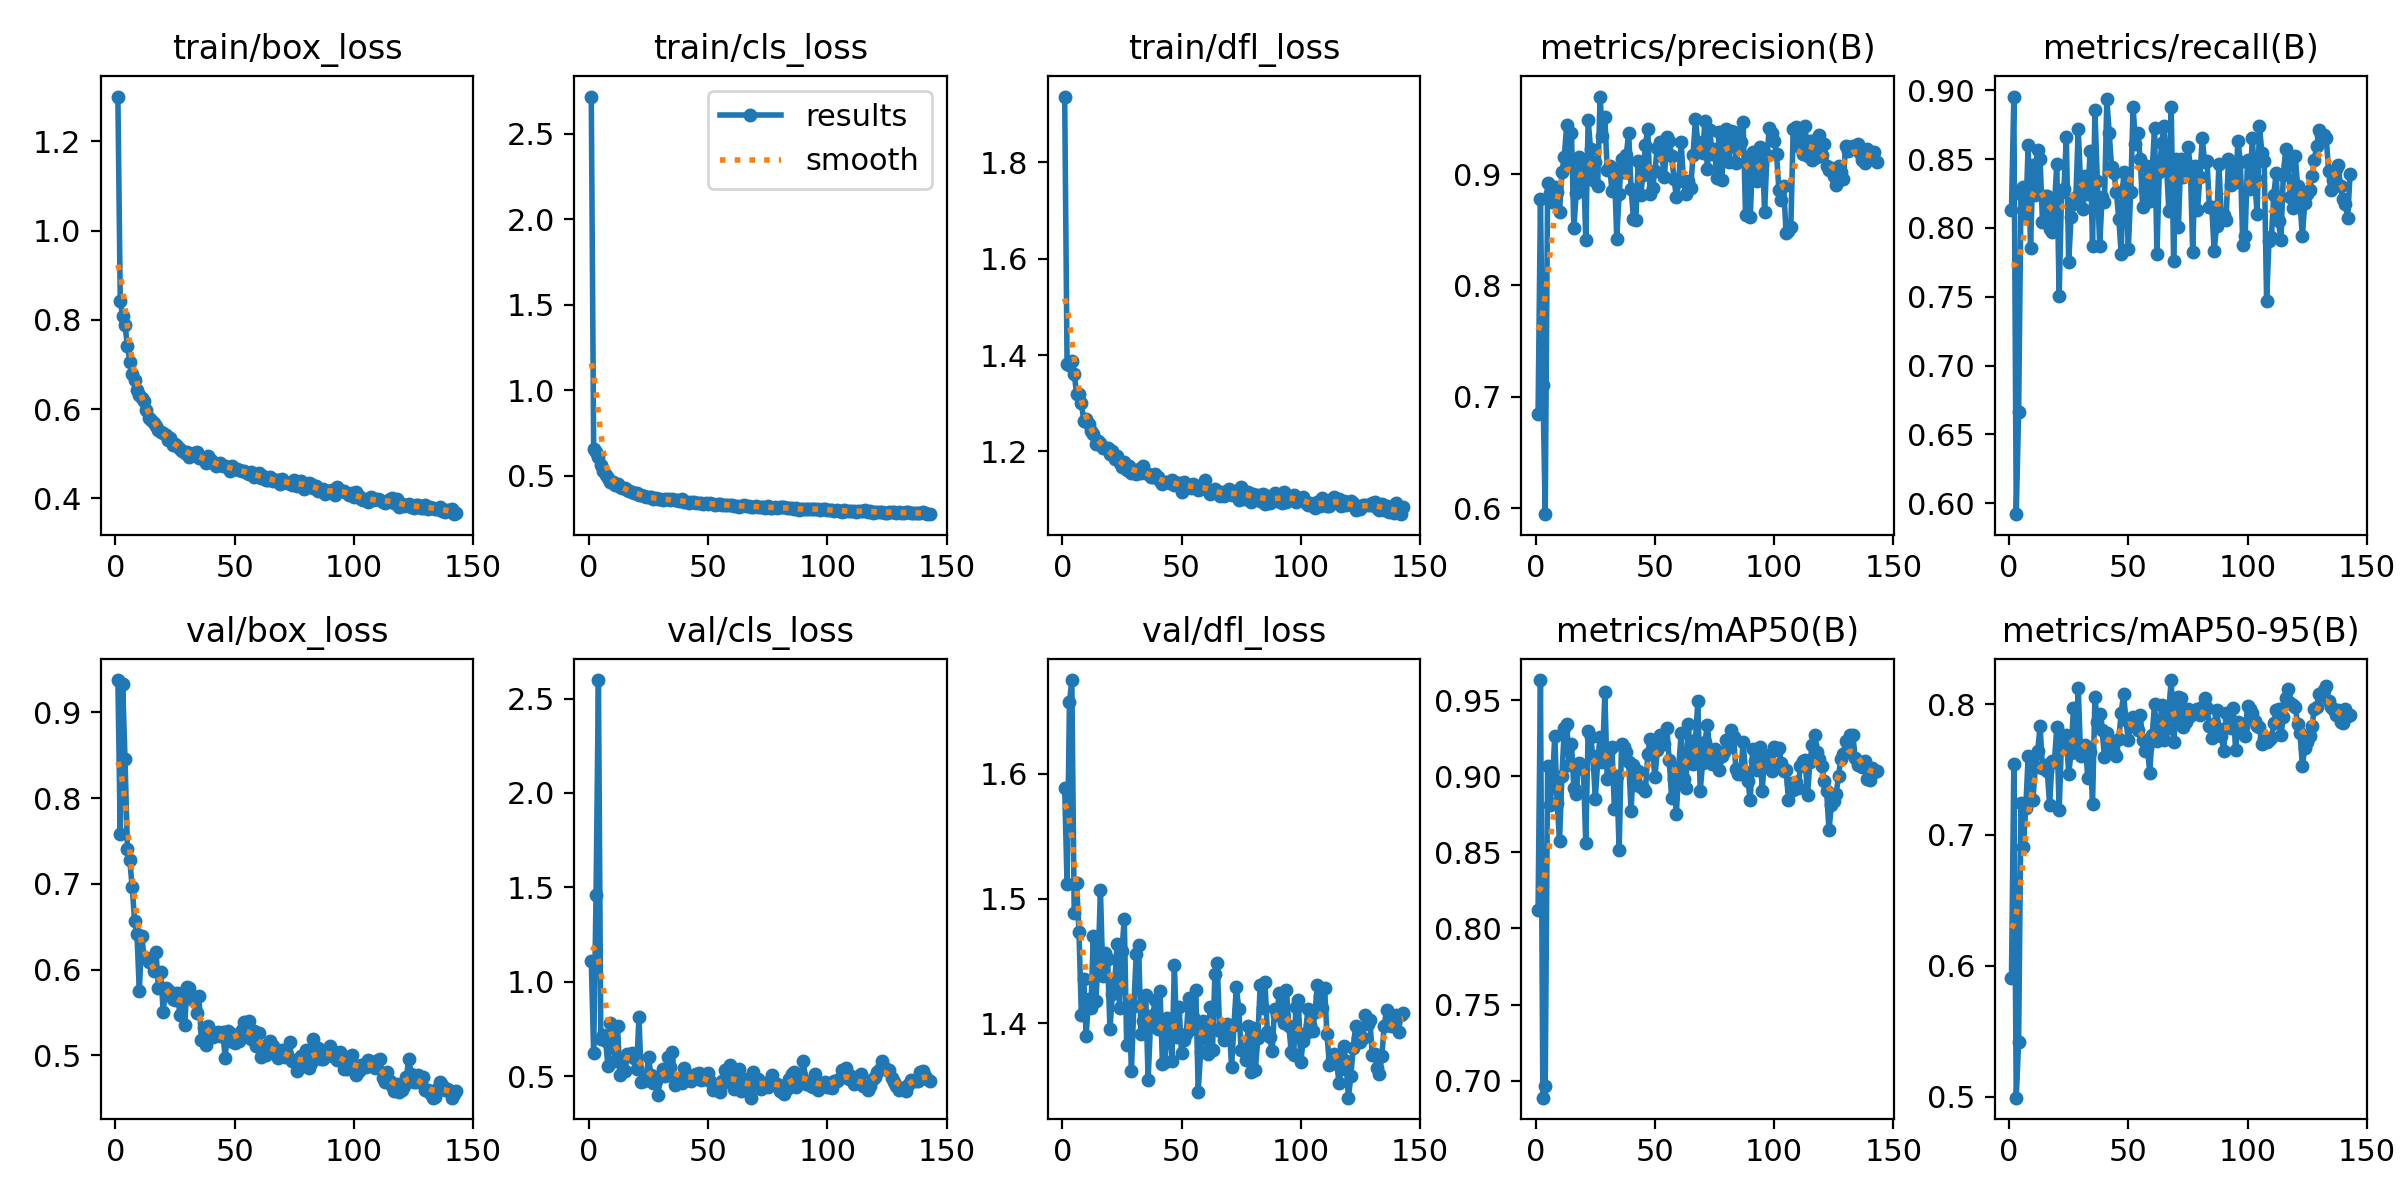

Values plotted in this chart, from the file beside it:
epoch, time, train/box_loss, train/cls_loss, train/dfl_loss, metrics/precision(B), metrics/recall(B), metrics/mAP50(B), metrics/mAP50-95(B), val/box_loss, val/cls_loss, val/dfl_loss, lr/pg0, lr/pg1, lr/pg2
1, 30.17, 1.301, 2.717, 1.937, 0.6848, 0.8131, 0.8124, 0.5908, 0.9378, 1.11, 1.588, 0.003308, 0.003308, 0.003308
2, 55.36, 0.8421, 0.6574, 1.382, 0.878, 0.8954, 0.9632, 0.7544, 0.7583, 0.6237, 1.512, 0.00662, 0.00662, 0.00662
3, 80.23, 0.8092, 0.6379, 1.38, 0.7106, 0.592, 0.6888, 0.4993, 0.9334, 1.459, 1.657, 0.009909, 0.009909, 0.009909
4, 105.5, 0.7879, 0.6107, 1.389, 0.5945, 0.666, 0.6963, 0.5418, 0.8457, 2.598, 1.675, 0.009901, 0.009901, 0.009901
5, 130.5, 0.7415, 0.5611, 1.362, 0.8917, 0.8248, 0.9069, 0.7246, 0.7402, 0.6954, 1.488, 0.009868, 0.009868, 0.009868
6, 155.6, 0.7066, 0.5252, 1.319, 0.8829, 0.8294, 0.8812, 0.6906, 0.7274, 0.721, 1.513, 0.009835, 0.009835, 0.009835
7, 180.5, 0.6783, 0.5046, 1.319, 0.875, 0.8072, 0.8956, 0.7208, 0.696, 0.6857, 1.473, 0.009802, 0.009802, 0.009802
8, 205.2, 0.6647, 0.4874, 1.3, 0.8887, 0.8605, 0.9268, 0.7602, 0.6572, 0.5562, 1.407, 0.009769, 0.009769, 0.009769
9, 229.5, 0.6438, 0.4649, 1.264, 0.8841, 0.7853, 0.8822, 0.7265, 0.6418, 0.7806, 1.436, 0.009736, 0.009736, 0.009736
10, 254.4, 0.6322, 0.4646, 1.268, 0.8662, 0.8457, 0.8575, 0.7266, 0.5749, 0.6961, 1.39, 0.009703, 0.009703, 0.009703
11, 279.5, 0.6254, 0.4487, 1.258, 0.9018, 0.8238, 0.9004, 0.7518, 0.6394, 0.5789, 1.419, 0.00967, 0.00967, 0.00967
12, 304, 0.6173, 0.4532, 1.242, 0.9158, 0.8569, 0.9314, 0.7643, 0.6141, 0.7663, 1.412, 0.009637, 0.009637, 0.009637
13, 328.5, 0.5972, 0.4331, 1.236, 0.9443, 0.8501, 0.9345, 0.7831, 0.6131, 0.5059, 1.47, 0.009604, 0.009604, 0.009604
14, 352.8, 0.5811, 0.4265, 1.215, 0.9106, 0.8043, 0.9071, 0.7513, 0.6083, 0.5804, 1.418, 0.009571, 0.009571, 0.009571
15, 377.2, 0.575, 0.4258, 1.221, 0.937, 0.8232, 0.9212, 0.7535, 0.6122, 0.526, 1.447, 0.009538, 0.009538, 0.009538
16, 401.4, 0.5681, 0.4189, 1.217, 0.8515, 0.8228, 0.8926, 0.7489, 0.5982, 0.62, 1.507, 0.009505, 0.009505, 0.009505
17, 425.4, 0.5624, 0.4099, 1.208, 0.8831, 0.7989, 0.8887, 0.723, 0.6204, 0.6116, 1.438, 0.009472, 0.009472, 0.009472
18, 449.2, 0.5532, 0.4032, 1.208, 0.9151, 0.7971, 0.9086, 0.7564, 0.5789, 0.6215, 1.456, 0.009439, 0.009439, 0.009439
19, 473.2, 0.5494, 0.4019, 1.206, 0.8937, 0.8155, 0.9057, 0.7557, 0.5975, 0.5998, 1.452, 0.009406, 0.009406, 0.009406
20, 497.2, 0.546, 0.3966, 1.195, 0.9131, 0.8464, 0.9048, 0.7823, 0.5501, 0.5368, 1.395, 0.009373, 0.009373, 0.009373
21, 521, 0.5423, 0.3896, 1.201, 0.8411, 0.7505, 0.8558, 0.7188, 0.5782, 0.8151, 1.424, 0.00934, 0.00934, 0.00934
22, 545, 0.5303, 0.3871, 1.185, 0.9487, 0.8262, 0.9297, 0.7723, 0.5762, 0.4726, 1.434, 0.009307, 0.009307, 0.009307
23, 568.9, 0.535, 0.3833, 1.19, 0.9228, 0.828, 0.9257, 0.7694, 0.5744, 0.4759, 1.464, 0.009274, 0.009274, 0.009274
24, 592.9, 0.5205, 0.3762, 1.175, 0.8945, 0.8662, 0.9133, 0.776, 0.5657, 0.4941, 1.413, 0.009241, 0.009241, 0.009241
25, 616.6, 0.5209, 0.3771, 1.167, 0.9111, 0.775, 0.8851, 0.7468, 0.5644, 0.6006, 1.458, 0.009208, 0.009208, 0.009208
26, 640.2, 0.517, 0.3763, 1.179, 0.8896, 0.808, 0.9096, 0.7629, 0.5731, 0.5095, 1.484, 0.009175, 0.009175, 0.009175
27, 664.2, 0.5108, 0.3659, 1.161, 0.9697, 0.8174, 0.926, 0.7972, 0.5472, 0.4652, 1.383, 0.009142, 0.009142, 0.009142
28, 688, 0.5068, 0.3701, 1.169, 0.9345, 0.8222, 0.9093, 0.7678, 0.5723, 0.4733, 1.416, 0.009109, 0.009109, 0.009109
29, 711.9, 0.5024, 0.363, 1.156, 0.9509, 0.8716, 0.955, 0.8124, 0.5349, 0.3997, 1.362, 0.009076, 0.009076, 0.009076
30, 736.4, 0.5044, 0.3671, 1.159, 0.9033, 0.8319, 0.8983, 0.7606, 0.5797, 0.501, 1.414, 0.009043, 0.009043, 0.009043
31, 761.1, 0.4936, 0.3571, 1.152, 0.9074, 0.814, 0.9181, 0.7654, 0.5782, 0.5376, 1.455, 0.00901, 0.00901, 0.00901
32, 785, 0.4962, 0.3622, 1.164, 0.8844, 0.8378, 0.9193, 0.7683, 0.5676, 0.5022, 1.463, 0.008977, 0.008977, 0.008977
33, 809.8, 0.5021, 0.3634, 1.156, 0.9042, 0.8249, 0.8785, 0.7436, 0.5628, 0.602, 1.392, 0.008944, 0.008944, 0.008944
34, 834.3, 0.5032, 0.3599, 1.169, 0.8421, 0.8556, 0.9004, 0.7637, 0.5494, 0.5513, 1.402, 0.008911, 0.008911, 0.008911
35, 859.1, 0.4896, 0.3627, 1.155, 0.882, 0.787, 0.8514, 0.7236, 0.5688, 0.6306, 1.422, 0.008878, 0.008878, 0.008878
36, 885, 0.4905, 0.3576, 1.153, 0.9139, 0.8856, 0.9212, 0.8056, 0.5174, 0.456, 1.355, 0.008845, 0.008845, 0.008845
37, 909.4, 0.4895, 0.3578, 1.147, 0.9015, 0.8344, 0.9191, 0.7864, 0.5324, 0.464, 1.4, 0.008812, 0.008812, 0.008812
38, 933.6, 0.4802, 0.3507, 1.148, 0.9172, 0.7868, 0.9156, 0.7925, 0.512, 0.4815, 1.407, 0.008779, 0.008779, 0.008779
39, 958.5, 0.4939, 0.3615, 1.153, 0.9372, 0.8225, 0.9092, 0.78, 0.5347, 0.4642, 1.419, 0.008746, 0.008746, 0.008746
40, 982.5, 0.4848, 0.3481, 1.147, 0.887, 0.819, 0.8774, 0.7599, 0.5209, 0.5439, 1.396, 0.008713, 0.008713, 0.008713
41, 1007, 0.4783, 0.3472, 1.138, 0.86, 0.8934, 0.9076, 0.7776, 0.5216, 0.4827, 1.426, 0.00868, 0.00868, 0.00868
42, 1031, 0.4719, 0.3421, 1.133, 0.8587, 0.8692, 0.8942, 0.7658, 0.5264, 0.4992, 1.367, 0.008647, 0.008647, 0.008647
43, 1056, 0.4736, 0.3463, 1.136, 0.9117, 0.8439, 0.9035, 0.7699, 0.5271, 0.4749, 1.369, 0.008614, 0.008614, 0.008614
44, 1081, 0.4795, 0.3473, 1.137, 0.8813, 0.8396, 0.8928, 0.7628, 0.523, 0.5072, 1.404, 0.008581, 0.008581, 0.008581
45, 1106, 0.4719, 0.3388, 1.134, 0.8989, 0.8258, 0.892, 0.7606, 0.5273, 0.5152, 1.397, 0.008548, 0.008548, 0.008548
46, 1130, 0.4726, 0.3397, 1.142, 0.9259, 0.8068, 0.8903, 0.7734, 0.4973, 0.5153, 1.37, 0.008515, 0.008515, 0.008515
47, 1154, 0.4698, 0.3426, 1.131, 0.9405, 0.7812, 0.9143, 0.7931, 0.5283, 0.48, 1.447, 0.008482, 0.008482, 0.008482
48, 1178, 0.4602, 0.3325, 1.135, 0.8819, 0.8407, 0.9244, 0.8075, 0.5165, 0.4841, 1.389, 0.008449, 0.008449, 0.008449
49, 1202, 0.4723, 0.3424, 1.135, 0.8872, 0.8306, 0.9167, 0.7876, 0.5248, 0.4924, 1.413, 0.008416, 0.008416, 0.008416
50, 1226, 0.4646, 0.3336, 1.116, 0.9032, 0.7849, 0.8995, 0.7724, 0.5143, 0.5193, 1.377, 0.008383, 0.008383, 0.008383
51, 1250, 0.4646, 0.3403, 1.136, 0.9239, 0.8262, 0.9171, 0.7866, 0.5222, 0.4741, 1.387, 0.00835, 0.00835, 0.00835
52, 1273, 0.4644, 0.3375, 1.133, 0.9286, 0.888, 0.9273, 0.7902, 0.5166, 0.4255, 1.392, 0.008317, 0.008317, 0.008317
53, 1297, 0.4608, 0.3312, 1.125, 0.9159, 0.8608, 0.926, 0.7846, 0.529, 0.4468, 1.42, 0.008284, 0.008284, 0.008284
54, 1322, 0.4611, 0.333, 1.123, 0.897, 0.8687, 0.9213, 0.7801, 0.5387, 0.4526, 1.395, 0.008251, 0.008251, 0.008251
55, 1345, 0.4576, 0.3362, 1.132, 0.9332, 0.8498, 0.9315, 0.7919, 0.5373, 0.419, 1.405, 0.008218, 0.008218, 0.008218
56, 1369, 0.4546, 0.3288, 1.128, 0.9299, 0.8154, 0.9106, 0.7725, 0.5396, 0.4738, 1.427, 0.008185, 0.008185, 0.008185
57, 1393, 0.4581, 0.3295, 1.121, 0.9166, 0.8286, 0.8855, 0.7639, 0.519, 0.5326, 1.345, 0.008152, 0.008152, 0.008152
58, 1418, 0.4478, 0.3267, 1.122, 0.8959, 0.8451, 0.8983, 0.7663, 0.5283, 0.4683, 1.377, 0.008119, 0.008119, 0.008119
59, 1442, 0.4542, 0.3304, 1.131, 0.8794, 0.8194, 0.875, 0.7476, 0.5113, 0.5585, 1.402, 0.008086, 0.008086, 0.008086
60, 1466, 0.4561, 0.3321, 1.14, 0.8934, 0.8416, 0.9062, 0.7765, 0.5265, 0.4848, 1.396, 0.008053, 0.008053, 0.008053
... 83 more rows
